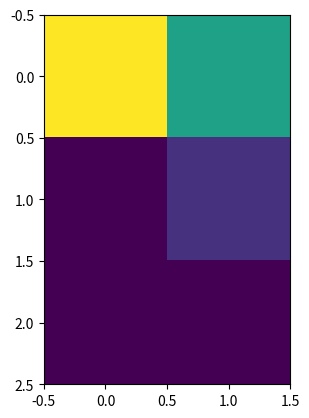

Reproduce this figure in Python.
import numpy
import matplotlib.pyplot

a=numpy.zeros([3,2])
a[1,1]=1
a[0,1]=4
a[0,0]=7
# print(a)
matplotlib.pyplot.imshow(a, interpolation="nearest")
matplotlib.pyplot.show()